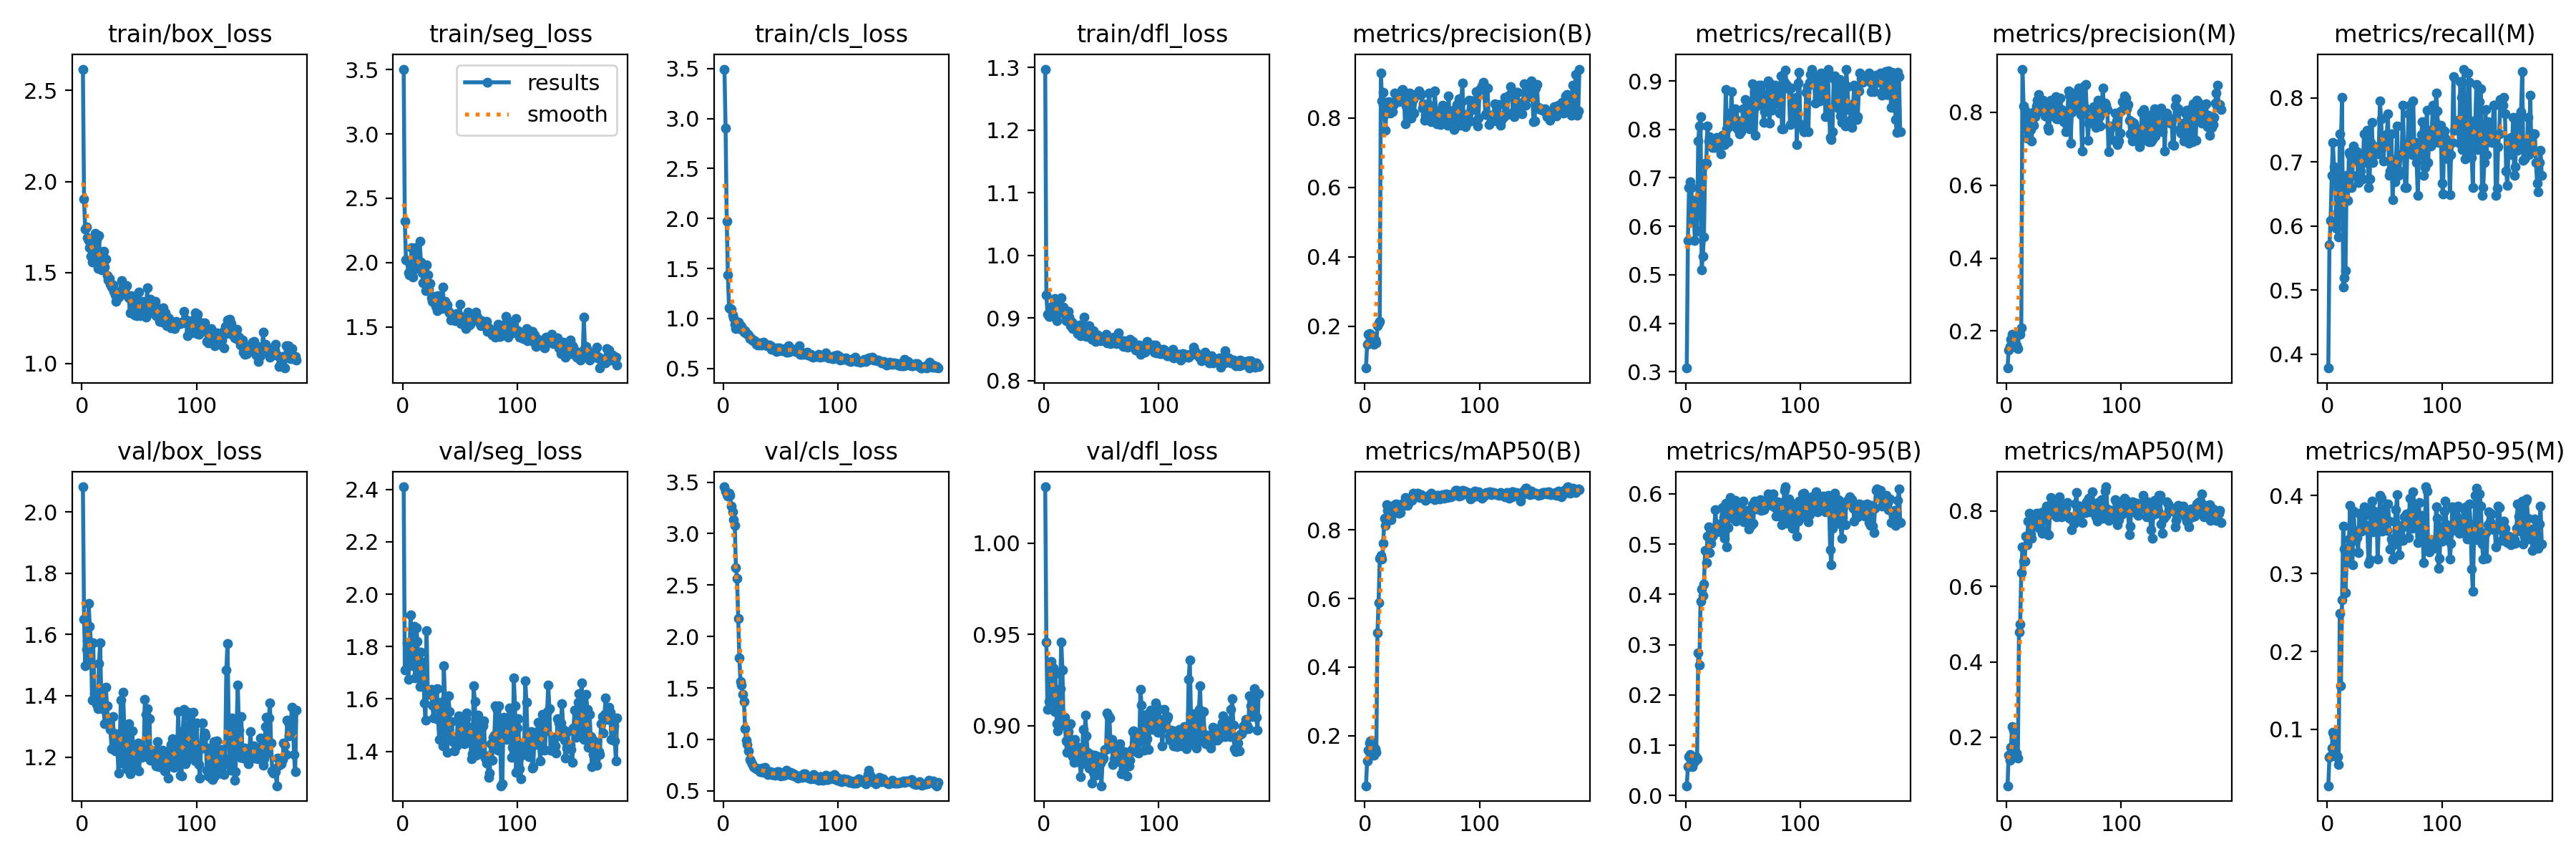

Data behind this chart, as committed beside it:
epoch, train/box_loss, train/seg_loss, train/cls_loss, train/dfl_loss, metrics/precision(B), metrics/recall(B), metrics/mAP50(B), metrics/mAP50-95(B), metrics/precision(M), metrics/recall(M), metrics/mAP50(M), metrics/mAP50-95(M), val/box_loss, val/seg_loss, val/cls_loss, val/dfl_loss, lr/pg0, lr/pg1, lr/pg2
1, 2.618, 3.504, 3.495, 1.297, 0.08, 0.3077, 0.05363, 0.01935, 0.09833, 0.3782, 0.07117, 0.02756, 2.083, 2.41, 3.455, 1.031, 0.00016, 0.00016, 0.00016
2, 1.903, 2.321, 2.901, 0.9372, 0.1483, 0.5705, 0.1269, 0.05708, 0.1483, 0.5705, 0.1528, 0.06444, 1.651, 1.71, 3.412, 0.9456, 0.0003389, 0.0003389, 0.0003389
3, 1.74, 2.021, 1.976, 0.906, 0.1767, 0.6795, 0.1576, 0.07735, 0.1583, 0.609, 0.1393, 0.06563, 1.498, 1.714, 3.381, 0.9088, 0.0005166, 0.0005166, 0.0005166
4, 1.751, 2.016, 1.435, 0.9023, 0.18, 0.6923, 0.1789, 0.08199, 0.1767, 0.6795, 0.1724, 0.07599, 1.553, 1.813, 3.364, 0.9134, 0.0006931, 0.0006931, 0.0006931
5, 1.692, 1.923, 1.103, 0.9025, 0.1767, 0.6795, 0.184, 0.07104, 0.19, 0.7308, 0.228, 0.09591, 1.506, 1.675, 3.395, 0.9126, 0.0008684, 0.0008684, 0.0008684
6, 1.675, 1.906, 1.098, 0.9175, 0.16, 0.6154, 0.1645, 0.05768, 0.18, 0.6923, 0.2191, 0.09085, 1.701, 1.75, 3.373, 0.9354, 0.001043, 0.001043, 0.001043
7, 1.635, 1.982, 1.094, 0.9125, 0.17, 0.6539, 0.1691, 0.07279, 0.1767, 0.6795, 0.1801, 0.07989, 1.628, 1.921, 3.271, 0.9235, 0.001215, 0.001215, 0.001215
8, 1.588, 2.114, 1.037, 0.9204, 0.1483, 0.5705, 0.1428, 0.067, 0.155, 0.5961, 0.1502, 0.06468, 1.574, 1.788, 3.212, 0.9315, 0.001387, 0.001387, 0.001387
9, 1.557, 1.887, 1.009, 0.9315, 0.1617, 0.6218, 0.1615, 0.07697, 0.1617, 0.6218, 0.1584, 0.06497, 1.387, 1.726, 3.139, 0.9077, 0.001558, 0.001558, 0.001558
10, 1.607, 1.948, 0.9433, 0.901, 0.1533, 0.5897, 0.1505, 0.07344, 0.1517, 0.5833, 0.1438, 0.05523, 1.573, 1.878, 3.08, 0.9284, 0.001727, 0.001727, 0.001727
11, 1.59, 2.117, 0.9011, 0.8958, 0.2017, 0.7756, 0.501, 0.2832, 0.1933, 0.7436, 0.4789, 0.2484, 1.408, 1.68, 2.671, 0.9009, 0.001895, 0.001895, 0.001895
12, 1.713, 1.979, 0.951, 0.9288, 0.21, 0.8077, 0.5877, 0.2598, 0.19, 0.7308, 0.4997, 0.1563, 1.402, 1.871, 2.562, 0.8971, 0.001927, 0.001927, 0.001927
13, 1.68, 2.036, 0.9625, 0.9094, 0.215, 0.8269, 0.7173, 0.3864, 0.2083, 0.8013, 0.6359, 0.2666, 1.373, 1.821, 2.178, 0.9009, 0.001921, 0.001921, 0.001921
14, 1.522, 1.975, 0.9008, 0.9128, 0.93, 0.5108, 0.7259, 0.4109, 0.9183, 0.5044, 0.7056, 0.3612, 1.358, 1.693, 1.791, 0.9202, 0.001914, 0.001914, 0.001914
15, 1.703, 2.166, 0.9273, 0.9326, 0.8486, 0.5387, 0.7142, 0.3983, 0.8183, 0.5195, 0.6666, 0.3316, 1.504, 1.649, 1.562, 0.9458, 0.001908, 0.001908, 0.001908
16, 1.572, 2.005, 0.9211, 0.9151, 0.8741, 0.5787, 0.7614, 0.4203, 0.8052, 0.53, 0.6672, 0.2757, 1.574, 1.78, 1.529, 0.9307, 0.001901, 0.001901, 0.001901
17, 1.515, 1.919, 0.8821, 0.9171, 0.8109, 0.7308, 0.8332, 0.4878, 0.754, 0.6795, 0.7331, 0.3166, 1.396, 1.699, 1.44, 0.9001, 0.001894, 0.001894, 0.001894
18, 1.525, 1.845, 0.8589, 0.9061, 0.7651, 0.7308, 0.8144, 0.4625, 0.7295, 0.6395, 0.711, 0.3321, 1.409, 1.74, 1.37, 0.9045, 0.001888, 0.001888, 0.001888
19, 1.619, 1.982, 0.8782, 0.8956, 0.8451, 0.8077, 0.8742, 0.5161, 0.761, 0.7145, 0.7741, 0.3442, 1.356, 1.585, 1.102, 0.8916, 0.001881, 0.001881, 0.001881
20, 1.529, 1.783, 0.8513, 0.9004, 0.8449, 0.7756, 0.8563, 0.5343, 0.7884, 0.7115, 0.7941, 0.3873, 1.308, 1.521, 0.9932, 0.8853, 0.001875, 0.001875, 0.001875
21, 1.573, 1.981, 0.8487, 0.9106, 0.8477, 0.7852, 0.8518, 0.4833, 0.7516, 0.6603, 0.7385, 0.3277, 1.428, 1.861, 0.9489, 0.8968, 0.001868, 0.001868, 0.001868
22, 1.485, 1.903, 0.8355, 0.9015, 0.8142, 0.7821, 0.8295, 0.5009, 0.7208, 0.6795, 0.7272, 0.3109, 1.368, 1.625, 0.8864, 0.9003, 0.001861, 0.001861, 0.001861
23, 1.459, 1.791, 0.7996, 0.8875, 0.8404, 0.7628, 0.8306, 0.5161, 0.7997, 0.7244, 0.7741, 0.3797, 1.308, 1.617, 0.8086, 0.901, 0.001855, 0.001855, 0.001855
24, 1.469, 1.837, 0.8078, 0.893, 0.8193, 0.7756, 0.8463, 0.5182, 0.7649, 0.7089, 0.7593, 0.3554, 1.313, 1.625, 0.7898, 0.8882, 0.001848, 0.001848, 0.001848
25, 1.435, 1.726, 0.7859, 0.8826, 0.8361, 0.7628, 0.8552, 0.5316, 0.7885, 0.717, 0.7797, 0.3422, 1.289, 1.637, 0.7648, 0.8831, 0.001842, 0.001842, 0.001842
26, 1.42, 1.696, 0.7841, 0.8871, 0.8717, 0.7692, 0.8735, 0.569, 0.8171, 0.7161, 0.7939, 0.3465, 1.226, 1.577, 0.7332, 0.8799, 0.001835, 0.001835, 0.001835
27, 1.434, 1.695, 0.7671, 0.8886, 0.8475, 0.7837, 0.8764, 0.5261, 0.8323, 0.6681, 0.7703, 0.3265, 1.333, 1.528, 0.7323, 0.8924, 0.001828, 0.001828, 0.001828
28, 1.395, 1.738, 0.7703, 0.8853, 0.8496, 0.7821, 0.8566, 0.5352, 0.8477, 0.6987, 0.7935, 0.3775, 1.269, 1.628, 0.7199, 0.8831, 0.001822, 0.001822, 0.001822
29, 1.377, 1.662, 0.7374, 0.8752, 0.8645, 0.7821, 0.8617, 0.5403, 0.8231, 0.6858, 0.7539, 0.3545, 1.22, 1.591, 0.7118, 0.8802, 0.001815, 0.001815, 0.001815
30, 1.343, 1.625, 0.7352, 0.8839, 0.8465, 0.7776, 0.8485, 0.5237, 0.8041, 0.7115, 0.7538, 0.3543, 1.276, 1.639, 0.7148, 0.8882, 0.001809, 0.001809, 0.001809
31, 1.397, 1.743, 0.7489, 0.8885, 0.8667, 0.7499, 0.8509, 0.5406, 0.8022, 0.6731, 0.74, 0.3632, 1.23, 1.523, 0.7127, 0.8826, 0.001802, 0.001802, 0.001802
32, 1.366, 1.648, 0.732, 0.8715, 0.8795, 0.7885, 0.8752, 0.5733, 0.8339, 0.7436, 0.7969, 0.3854, 1.147, 1.445, 0.6871, 0.8722, 0.001795, 0.001795, 0.001795
33, 1.382, 1.728, 0.7571, 0.8814, 0.8823, 0.7687, 0.8711, 0.5528, 0.8055, 0.7115, 0.7772, 0.3742, 1.215, 1.584, 0.6856, 0.8792, 0.001789, 0.001789, 0.001789
34, 1.389, 1.641, 0.732, 0.8727, 0.8769, 0.7692, 0.8714, 0.5121, 0.7908, 0.6987, 0.7775, 0.3558, 1.386, 1.587, 0.7186, 0.8978, 0.001782, 0.001782, 0.001782
35, 1.454, 1.811, 0.7654, 0.9009, 0.7838, 0.8831, 0.8942, 0.581, 0.8234, 0.75, 0.8126, 0.3617, 1.179, 1.422, 0.6783, 0.882, 0.001776, 0.001776, 0.001776
36, 1.434, 1.685, 0.7422, 0.8758, 0.8348, 0.8013, 0.8834, 0.4945, 0.7578, 0.6603, 0.7361, 0.3131, 1.412, 1.727, 0.7287, 0.9059, 0.001769, 0.001769, 0.001769
37, 1.421, 1.697, 0.7342, 0.8701, 0.8579, 0.774, 0.8724, 0.5328, 0.75, 0.673, 0.7367, 0.3176, 1.304, 1.599, 0.6975, 0.8944, 0.001762, 0.001762, 0.001762
38, 1.417, 1.683, 0.7291, 0.8769, 0.8196, 0.8333, 0.8775, 0.5808, 0.7917, 0.7308, 0.7964, 0.385, 1.186, 1.449, 0.6814, 0.8852, 0.001756, 0.001756, 0.001756
39, 1.428, 1.671, 0.7313, 0.8877, 0.8711, 0.8077, 0.8866, 0.5933, 0.832, 0.762, 0.8358, 0.3927, 1.16, 1.395, 0.6626, 0.8768, 0.001749, 0.001749, 0.001749
40, 1.372, 1.621, 0.7305, 0.8803, 0.8002, 0.8782, 0.8958, 0.5624, 0.8092, 0.6987, 0.7913, 0.3539, 1.244, 1.611, 0.674, 0.8815, 0.001743, 0.001743, 0.001743
41, 1.363, 1.607, 0.7245, 0.8697, 0.8462, 0.8111, 0.8862, 0.5507, 0.8215, 0.7115, 0.8056, 0.3673, 1.31, 1.552, 0.6883, 0.8842, 0.001736, 0.001736, 0.001736
42, 1.279, 1.555, 0.6931, 0.8656, 0.8529, 0.8333, 0.9082, 0.5819, 0.7883, 0.716, 0.8019, 0.3575, 1.144, 1.446, 0.6587, 0.8686, 0.001729, 0.001729, 0.001729
43, 1.373, 1.599, 0.7064, 0.8792, 0.8141, 0.8421, 0.9037, 0.5873, 0.8431, 0.7236, 0.8174, 0.3797, 1.192, 1.513, 0.6582, 0.8743, 0.001723, 0.001723, 0.001723
44, 1.312, 1.589, 0.7074, 0.8726, 0.8651, 0.8205, 0.8978, 0.5462, 0.7821, 0.713, 0.784, 0.3181, 1.286, 1.437, 0.6643, 0.8837, 0.001716, 0.001716, 0.001716
45, 1.355, 1.586, 0.6924, 0.8622, 0.8704, 0.8013, 0.8991, 0.5738, 0.7821, 0.7179, 0.7883, 0.3563, 1.208, 1.403, 0.6519, 0.8728, 0.00171, 0.00171, 0.00171
46, 1.267, 1.55, 0.6668, 0.8695, 0.8682, 0.8025, 0.9063, 0.5823, 0.8043, 0.7949, 0.837, 0.4007, 1.181, 1.435, 0.6732, 0.8777, 0.001703, 0.001703, 0.001703
47, 1.321, 1.605, 0.7017, 0.8732, 0.8789, 0.7909, 0.9017, 0.5813, 0.8388, 0.7674, 0.8197, 0.3963, 1.162, 1.42, 0.6884, 0.8762, 0.001696, 0.001696, 0.001696
48, 1.262, 1.56, 0.673, 0.8666, 0.8736, 0.7949, 0.8939, 0.5565, 0.8068, 0.7227, 0.7836, 0.3542, 1.237, 1.519, 0.6853, 0.8829, 0.00169, 0.00169, 0.00169
49, 1.331, 1.591, 0.7018, 0.8631, 0.8676, 0.8077, 0.9029, 0.5574, 0.7792, 0.7013, 0.7924, 0.356, 1.246, 1.535, 0.6775, 0.8794, 0.001683, 0.001683, 0.001683
50, 1.391, 1.675, 0.697, 0.8644, 0.8295, 0.8419, 0.8982, 0.5861, 0.7742, 0.7308, 0.802, 0.3829, 1.154, 1.432, 0.6478, 0.867, 0.001677, 0.001677, 0.001677
51, 1.264, 1.528, 0.6744, 0.8655, 0.8402, 0.8141, 0.8953, 0.5449, 0.8023, 0.7285, 0.7955, 0.3569, 1.227, 1.5, 0.6724, 0.8814, 0.00167, 0.00167, 0.00167
52, 1.305, 1.556, 0.6857, 0.8646, 0.7934, 0.8614, 0.8908, 0.5635, 0.7459, 0.7436, 0.8072, 0.3552, 1.2, 1.472, 0.6498, 0.8822, 0.001663, 0.001663, 0.001663
53, 1.343, 1.572, 0.6839, 0.8672, 0.8086, 0.8397, 0.8861, 0.5668, 0.7597, 0.7756, 0.8234, 0.3897, 1.208, 1.523, 0.6493, 0.8869, 0.001657, 0.001657, 0.001657
54, 1.295, 1.574, 0.6965, 0.8738, 0.7968, 0.8526, 0.8899, 0.5652, 0.8588, 0.6795, 0.7851, 0.3669, 1.225, 1.429, 0.6573, 0.8868, 0.00165, 0.00165, 0.00165
55, 1.281, 1.487, 0.6616, 0.8601, 0.839, 0.8205, 0.8936, 0.5297, 0.8459, 0.6859, 0.7802, 0.3318, 1.388, 1.526, 0.6988, 0.9071, 0.001644, 0.001644, 0.001644
56, 1.256, 1.575, 0.6591, 0.8629, 0.8716, 0.8013, 0.9007, 0.5402, 0.7161, 0.7436, 0.7846, 0.3439, 1.34, 1.547, 0.6678, 0.9056, 0.001637, 0.001637, 0.001637
57, 1.417, 1.613, 0.7293, 0.8683, 0.8303, 0.8141, 0.8938, 0.5377, 0.8001, 0.641, 0.7509, 0.3188, 1.358, 1.494, 0.6796, 0.9043, 0.00163, 0.00163, 0.00163
58, 1.274, 1.516, 0.6664, 0.8586, 0.7902, 0.8935, 0.9073, 0.5785, 0.8525, 0.6795, 0.782, 0.3371, 1.2, 1.468, 0.6562, 0.8885, 0.001624, 0.001624, 0.001624
59, 1.351, 1.519, 0.6883, 0.8683, 0.8277, 0.8397, 0.893, 0.5414, 0.8068, 0.6694, 0.7671, 0.3664, 1.324, 1.442, 0.6832, 0.8924, 0.001617, 0.001617, 0.001617
60, 1.355, 1.546, 0.6939, 0.8666, 0.8011, 0.8777, 0.8994, 0.585, 0.8207, 0.7042, 0.8179, 0.3822, 1.189, 1.373, 0.655, 0.8786, 0.001611, 0.001611, 0.001611
... 127 more rows
